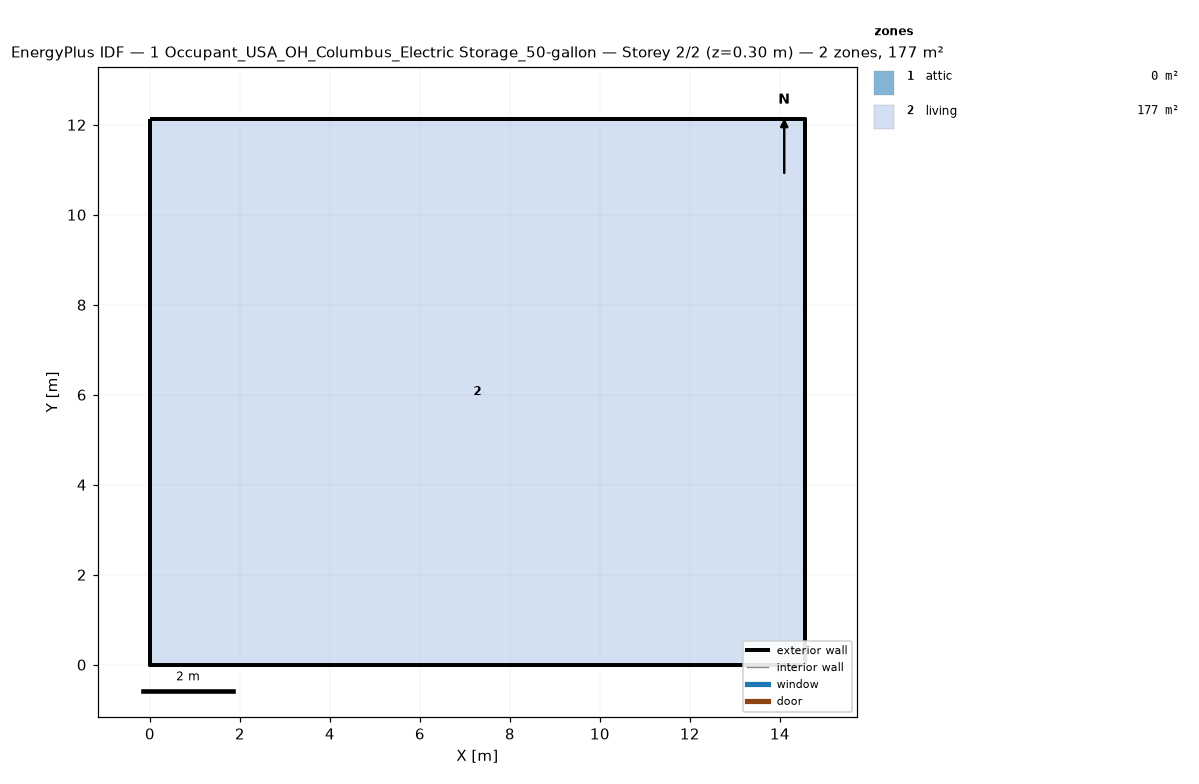
=== STOREY PLAN SPEC (per zone: floor XY polygon, exterior-wall plan segments, windows/doors) ===
zone 1: attic  (0.0 m²)
  exterior wall: (14.55, 0.00) – (14.55, 12.13) – (14.55, 6.06)  [18.2 m]
  exterior wall: (0.00, 12.13) – (0.00, 0.00) – (0.00, 6.06)  [18.2 m]
zone 2: living  (176.5 m²)
  floor: (0.00, 0.00) (0.00, 12.13) (14.55, 12.13) (14.55, 0.00)
  exterior wall: (0.00, 0.00) – (14.55, 0.00)  [14.6 m]
  exterior wall: (14.55, 0.00) – (14.55, 12.13)  [12.1 m]
  exterior wall: (14.55, 12.13) – (0.00, 12.13)  [14.6 m]
  exterior wall: (0.00, 12.13) – (0.00, 0.00)  [12.1 m]

=== DERIVED (storey summary) ===
Building: 1 Occupant_USA_OH_Columbus_Electric Storage_50-gallon
Storey: 2 of 2  (floor level z = 0.30 m)
Storey gross floor area: 176.5 m²
Zones on this storey: 2
  - attic: floor 0.0 m²; exterior wall 36.4 m (24.5 m²); WWR 0.0%
  - living: floor 176.5 m²; exterior wall 53.4 m (146.4 m²); WWR 0.0%
Zone adjacency: (none detected)